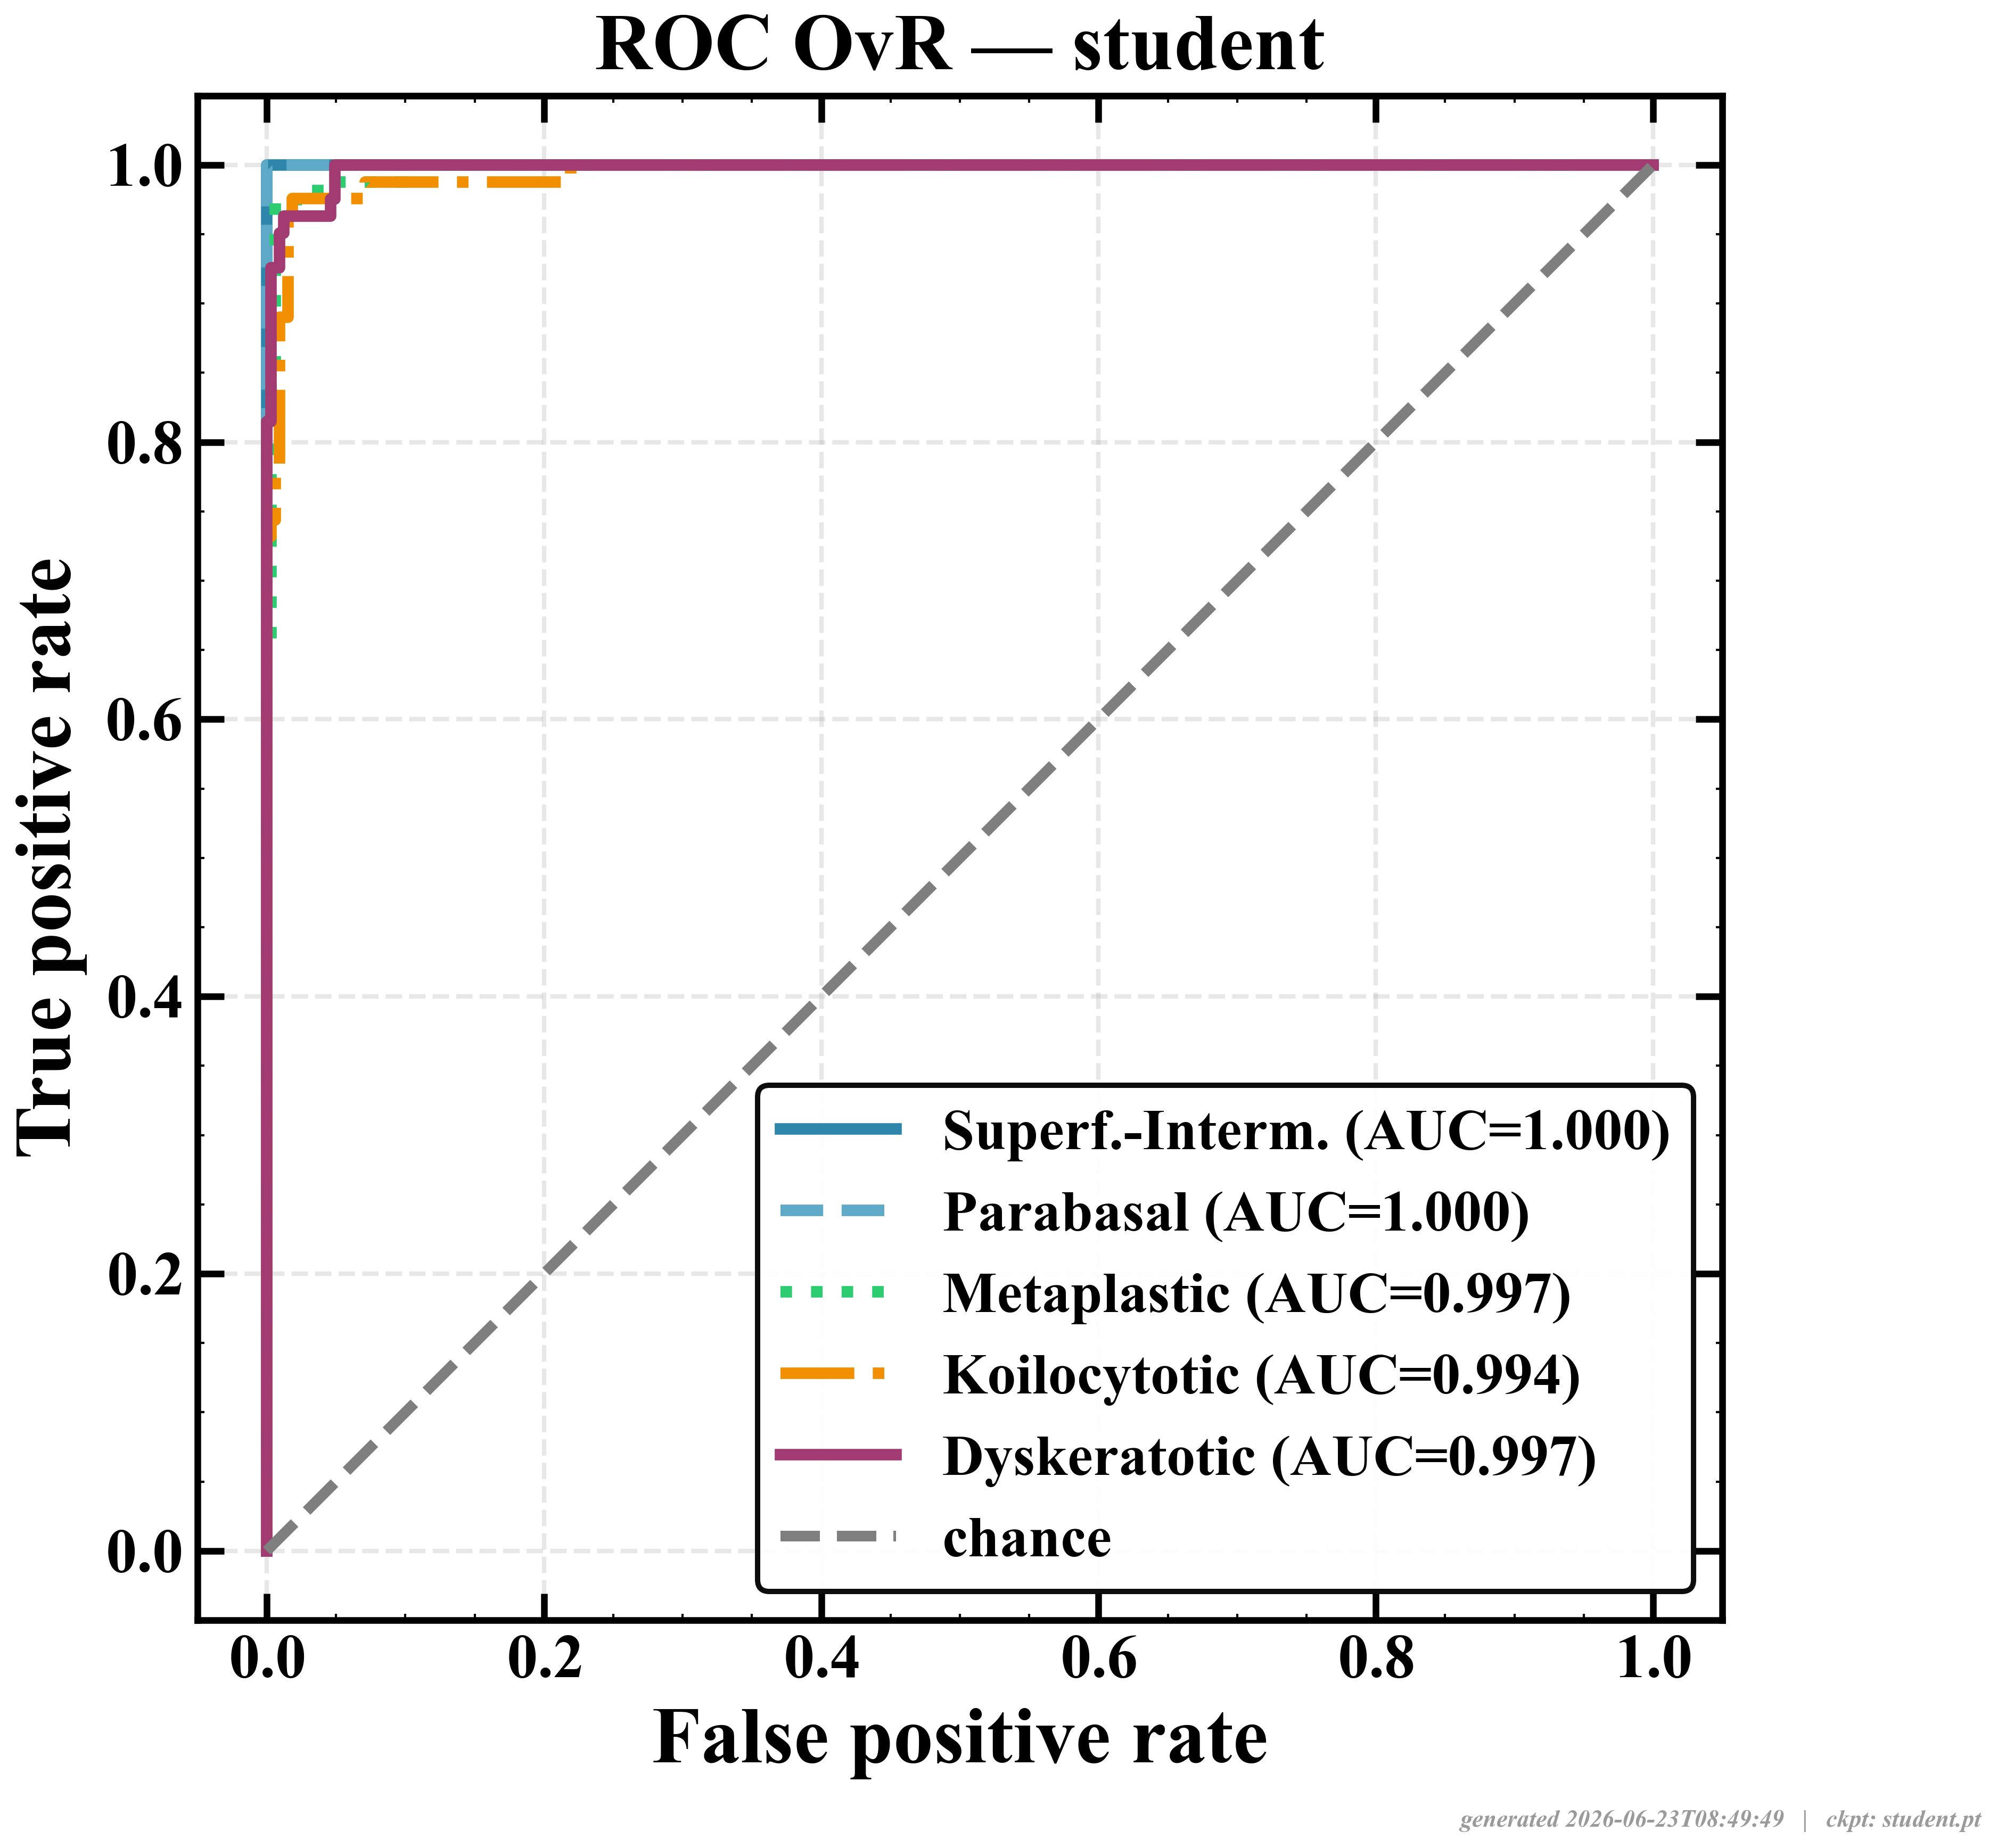

Data behind this chart, as committed beside it:
curve, auc
Superficial-Intermediate, 1.0
Parabasal, 1.0
Metaplastic, 0.9969
Koilocytotic, 0.9938
Dyskeratotic, 0.9975
